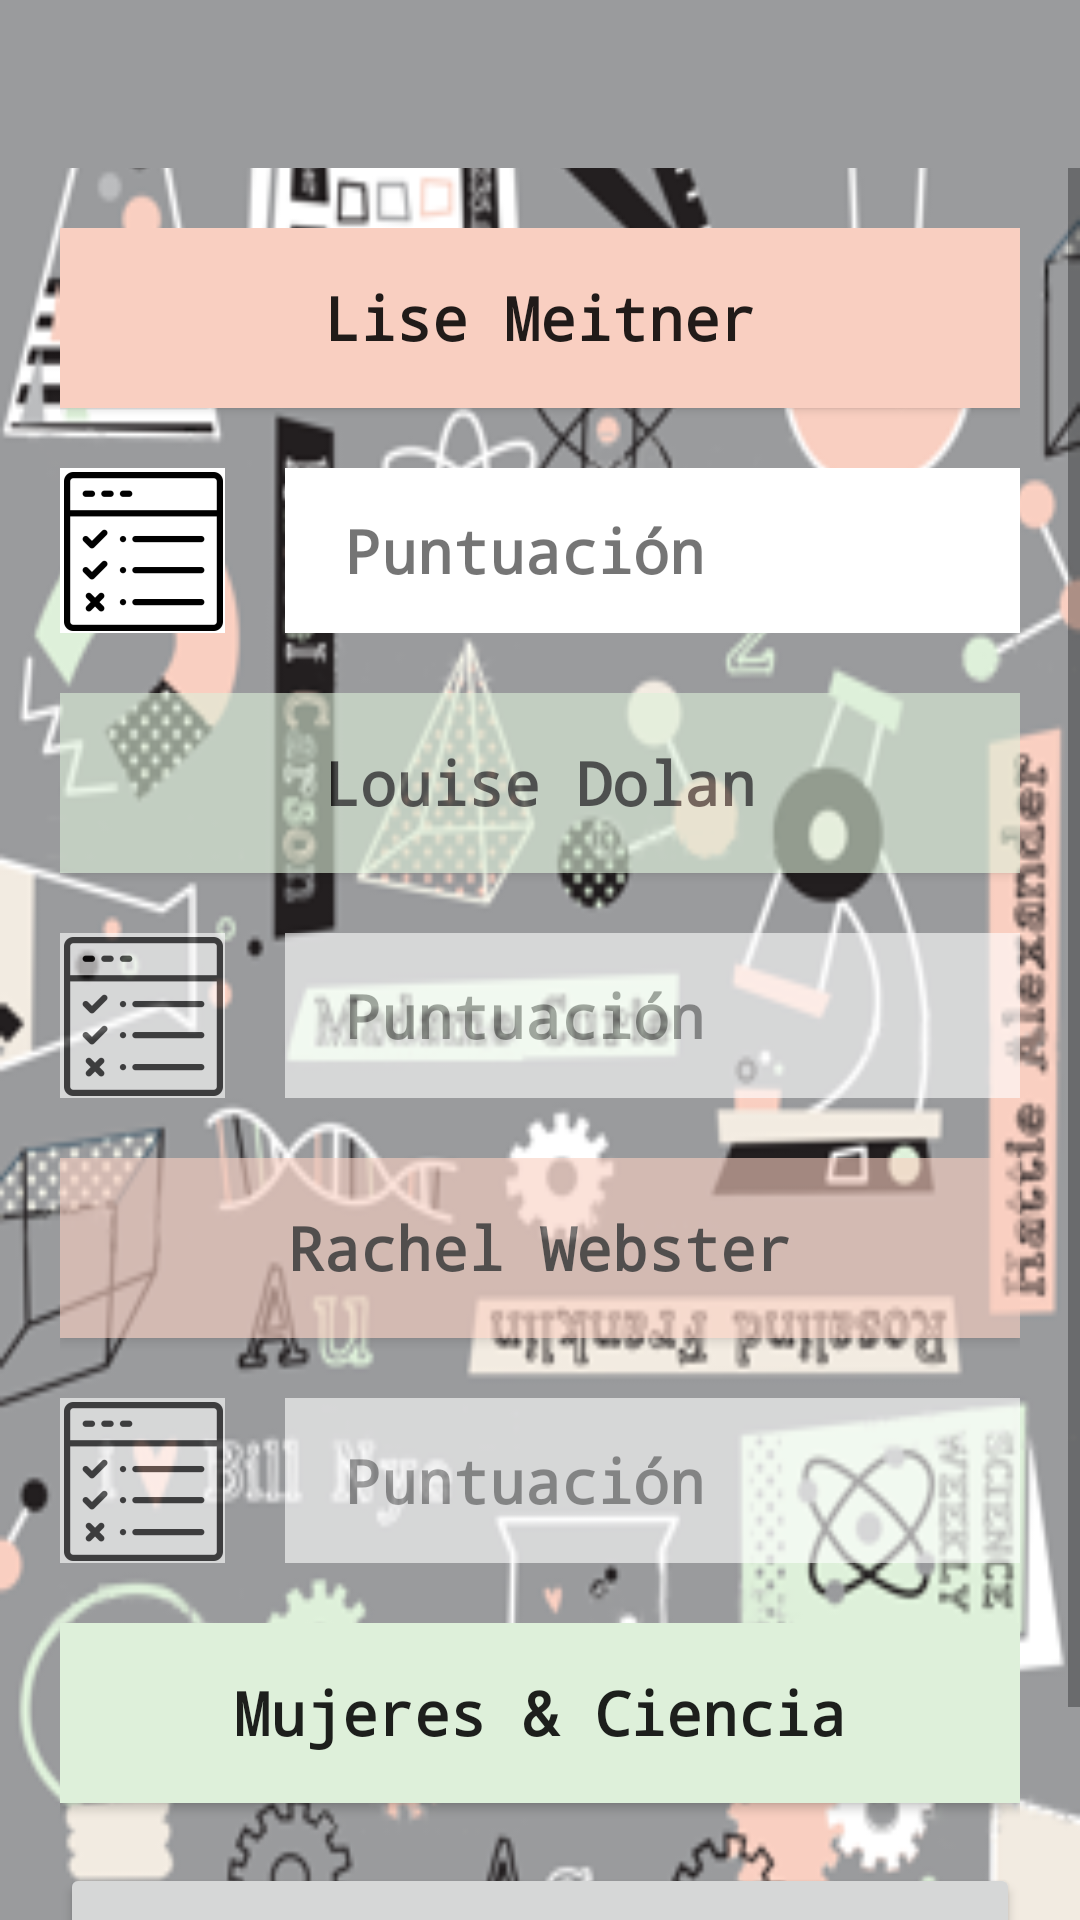

Write the Android layout XML for this screen, with the resource values it uses.
<!-- AndroidManifest.xml: application theme AppTheme -->
<!-- res/layout/activity_fisica.xml -->
<?xml version="1.0" encoding="utf-8"?>
<androidx.constraintlayout.widget.ConstraintLayout xmlns:android="http://schemas.android.com/apk/res/android"

    xmlns:tools="http://schemas.android.com/tools"
    android:layout_width="match_parent"
    android:layout_height="match_parent"
    tools:context=".Asignaturas.FisicaActivity">

    <LinearLayout
        android:layout_width="match_parent"
        android:layout_height="match_parent"
        android:background="@drawable/fondo_app"
        android:orientation="vertical">

        <androidx.appcompat.widget.Toolbar
            android:id="@+id/toolbar"
            android:layout_width="match_parent"
            android:layout_height="?attr/actionBarSize"
            android:background="@color/colorGris"
            android:theme="@style/ThemeOverlay.AppCompat.Light">
        </androidx.appcompat.widget.Toolbar>

        <ScrollView
            android:layout_width="match_parent"
            android:layout_height="match_parent">

            <LinearLayout
                android:layout_width="match_parent"
                android:layout_height="wrap_content"
                android:layout_marginLeft="20dp"
                android:layout_marginTop="20dp"
                android:layout_marginRight="20dp"
                android:orientation="vertical">

                <LinearLayout
                    android:layout_width="match_parent"
                    android:layout_height="wrap_content"
                    android:gravity="center"
                    android:alpha="1"
                    android:orientation="vertical">

                    <Button
                        android:id="@+id/liseMeitner"
                        android:layout_width="match_parent"
                        android:layout_height="60dp"
                        android:background="@color/colorRosa"
                        android:fontFamily="monospace"
                        android:gravity="center"
                        android:text="@string/liseMeitner"
                        android:textAllCaps="false"
                        android:textSize="20sp"
                        android:textStyle="bold"
                        android:onClick="Cientificas"/>

                    <LinearLayout
                        android:layout_width="match_parent"
                        android:layout_height="wrap_content"
                        android:layout_marginTop="20dp"
                        android:gravity="center"
                        android:orientation="horizontal">

                        <ImageButton
                            android:id="@+id/quizF1"
                            android:layout_width="55dp"
                            android:layout_height="55dp"
                            android:onClick="QuizFisica"
                            android:background="@color/colorBlanco"
                            android:fontFamily="monospace"
                            android:src="@mipmap/ic_autoevaluacion_foreground"
                            android:textAllCaps="false" />

                        <TextView
                            android:id="@+id/scoreViewF1"
                            android:layout_width="match_parent"
                            android:layout_height="match_parent"
                            android:layout_marginStart="20dp"
                            android:text="@string/puntuacion"
                            android:background="@color/colorBlanco"
                            android:fontFamily="monospace"
                            android:gravity="center_vertical"
                            android:paddingStart="20dp"
                            android:paddingEnd="20dp"
                            android:textAllCaps="false"
                            android:textSize="20sp"
                            android:textStyle="bold" />
                    </LinearLayout>
                </LinearLayout>

                <LinearLayout
                    android:id="@+id/LouiseDolan"
                    android:layout_width="match_parent"
                    android:layout_height="wrap_content"
                    android:layout_marginTop="20dp"
                    android:alpha="0.6"
                    android:gravity="center"
                    android:orientation="vertical">

                    <Button
                        android:id="@+id/louiseDolan"
                        android:layout_width="match_parent"
                        android:layout_height="60dp"
                        android:layout_gravity="center_horizontal"
                        android:background="@color/colorVerde"
                        android:fontFamily="monospace"
                        android:onClick="Cientificas"
                        android:text="@string/louiseDolan"
                        android:textAlignment="center"
                        android:textAllCaps="false"
                        android:textSize="20sp"
                        android:textStyle="bold" />

                    <LinearLayout
                        android:layout_width="match_parent"
                        android:layout_height="wrap_content"
                        android:layout_marginTop="20dp"
                        android:gravity="center"
                        android:orientation="horizontal">

                        <ImageButton
                            android:id="@+id/quizF2"
                            android:layout_width="55dp"
                            android:layout_height="55dp"
                            android:onClick="QuizFisica"
                            android:background="@color/colorBlanco"
                            android:fontFamily="monospace"
                            android:src="@mipmap/ic_autoevaluacion_foreground"
                            android:textAllCaps="false" />

                        <TextView
                            android:id="@+id/scoreViewF2"
                            android:layout_width="match_parent"
                            android:layout_height="match_parent"
                            android:layout_marginStart="20dp"
                            android:background="@color/colorBlanco"
                            android:fontFamily="monospace"
                            android:gravity="center_vertical"
                            android:paddingStart="20dp"
                            android:paddingEnd="20dp"
                            android:text="@string/puntuacion"
                            android:textAllCaps="false"
                            android:textSize="20sp"
                            android:textStyle="bold" />
                    </LinearLayout>

                </LinearLayout>

                <LinearLayout
                    android:id="@+id/RachelWebster"
                    android:layout_width="match_parent"
                    android:layout_height="wrap_content"
                    android:layout_marginTop="20dp"
                    android:gravity="center"
                    android:alpha="0.6"
                    android:orientation="vertical">

                    <Button
                        android:id="@+id/rachelWebster"
                        android:layout_width="match_parent"
                        android:layout_height="60dp"
                        android:layout_gravity="center_horizontal"
                        android:background="@color/colorRosa"
                        android:fontFamily="monospace"
                        android:text="@string/rachelWebster"
                        android:textAlignment="center"
                        android:textAllCaps="false"
                        android:textSize="20sp"
                        android:textStyle="bold"
                        android:onClick="Cientificas"/>

                    <LinearLayout
                        android:layout_width="match_parent"
                        android:layout_height="wrap_content"
                        android:layout_marginTop="20dp"
                        android:gravity="center"
                        android:orientation="horizontal">

                        <ImageButton
                            android:id="@+id/quizF3"
                            android:layout_width="55dp"
                            android:layout_height="55dp"
                            android:onClick="QuizFisica"
                            android:background="@color/colorBlanco"
                            android:fontFamily="monospace"
                            android:src="@mipmap/ic_autoevaluacion_foreground"
                            android:textAllCaps="false" />

                        <TextView
                            android:id="@+id/scoreViewF3"
                            android:layout_width="match_parent"
                            android:layout_height="match_parent"
                            android:layout_marginStart="20dp"
                            android:background="@color/colorBlanco"
                            android:fontFamily="monospace"
                            android:gravity="center_vertical"
                            android:paddingStart="20dp"
                            android:paddingEnd="20dp"
                            android:text="@string/puntuacion"
                            android:textAllCaps="false"
                            android:textSize="20sp"
                            android:textStyle="bold" />
                    </LinearLayout>

                </LinearLayout>

                <LinearLayout
                    android:layout_width="match_parent"
                    android:layout_height="wrap_content"
                    android:layout_marginTop="20dp"
                    android:gravity="center"
                    android:orientation="vertical">
                    <Button
                        android:id="@+id/masFisicas"
                        android:layout_width="match_parent"
                        android:layout_height="60dp"
                        android:layout_gravity="center_horizontal"
                        android:alpha="1"
                        android:background="@color/colorVerde"
                        android:fontFamily="monospace"
                        android:text="@string/lista"
                        android:textAlignment="center"
                        android:textAllCaps="false"
                        android:textSize="20sp"
                        android:textStyle="bold"
                        android:onClick="ListaMujeres" />

                    <Button
                        android:id="@+id/TotalScore"
                        android:layout_width="match_parent"
                        android:layout_height="80dp"
                        android:layout_marginTop="20dp"
                        android:layout_marginBottom="20dp"
                        android:text="@string/puntTotal"
                        android:textAllCaps="false"
                        android:onClick="TotalScoreF"
                        android:textSize="25sp"
                        android:textStyle="bold" />
                </LinearLayout>
            </LinearLayout>
        </ScrollView>
    </LinearLayout>
</androidx.constraintlayout.widget.ConstraintLayout>
<!-- resources referenced by this layout -->
<resources>
  <color name="colorBlanco">#FFFFFF</color>
  <color name="colorGris">#9A9B9D</color>
  <color name="colorRosa">#F9CFC1</color>
  <color name="colorVerde">#DEF0DA</color>
  <!-- drawable fondo_app: png bitmap (drawable, 111120 bytes) -->
  <!-- mipmap ic_autoevaluacion_foreground: png bitmap (mipmap-hdpi, 1317 bytes) -->
  <string name="liseMeitner" translatable="false">Lise Meitner</string>
  <string name="lista">Mujeres &amp; Ciencia</string>
  <string name="louiseDolan" translatable="false">Louise Dolan</string>
  <string name="puntTotal">PUNTUACIÓN TOTAL</string>
  <string name="puntuacion">Puntuación</string>
  <string name="rachelWebster" translatable="false">Rachel Webster</string>
  <style name="AppTheme" parent="Theme.AppCompat.Light.NoActionBar">
          
          <item name="colorPrimary">@color/colorPrimary</item>
          <item name="colorPrimaryDark">@color/colorPrimaryDark</item>
          <item name="colorAccent">@color/colorRosaOscuro</item>
      </style>
  <color name="colorPrimary">#9A9B9D</color>
  <color name="colorPrimaryDark">#4B4B4B</color>
  <color name="colorRosaOscuro">#B4FF256F</color>
</resources>
